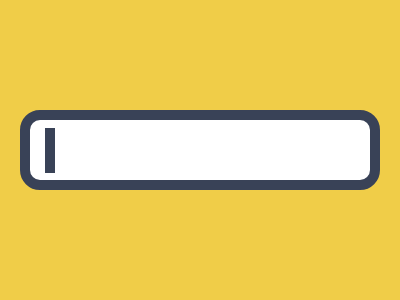

Here is a drawing made with CSS. Write the source that renders it.

<div a></div>
<div b></div>
<style>
body{
background:#F0CD48;
display:flex;
justify-content:center;
align-items:center;
}
div{
position:absolute;
width:340;
height:60;
}
[a]{
background:#FFFFFF;
border:10px solid #394257;
border-radius:20px;
}
[b]{
left:45;
width:10;
height:45;
background:#394257;
}
</style>